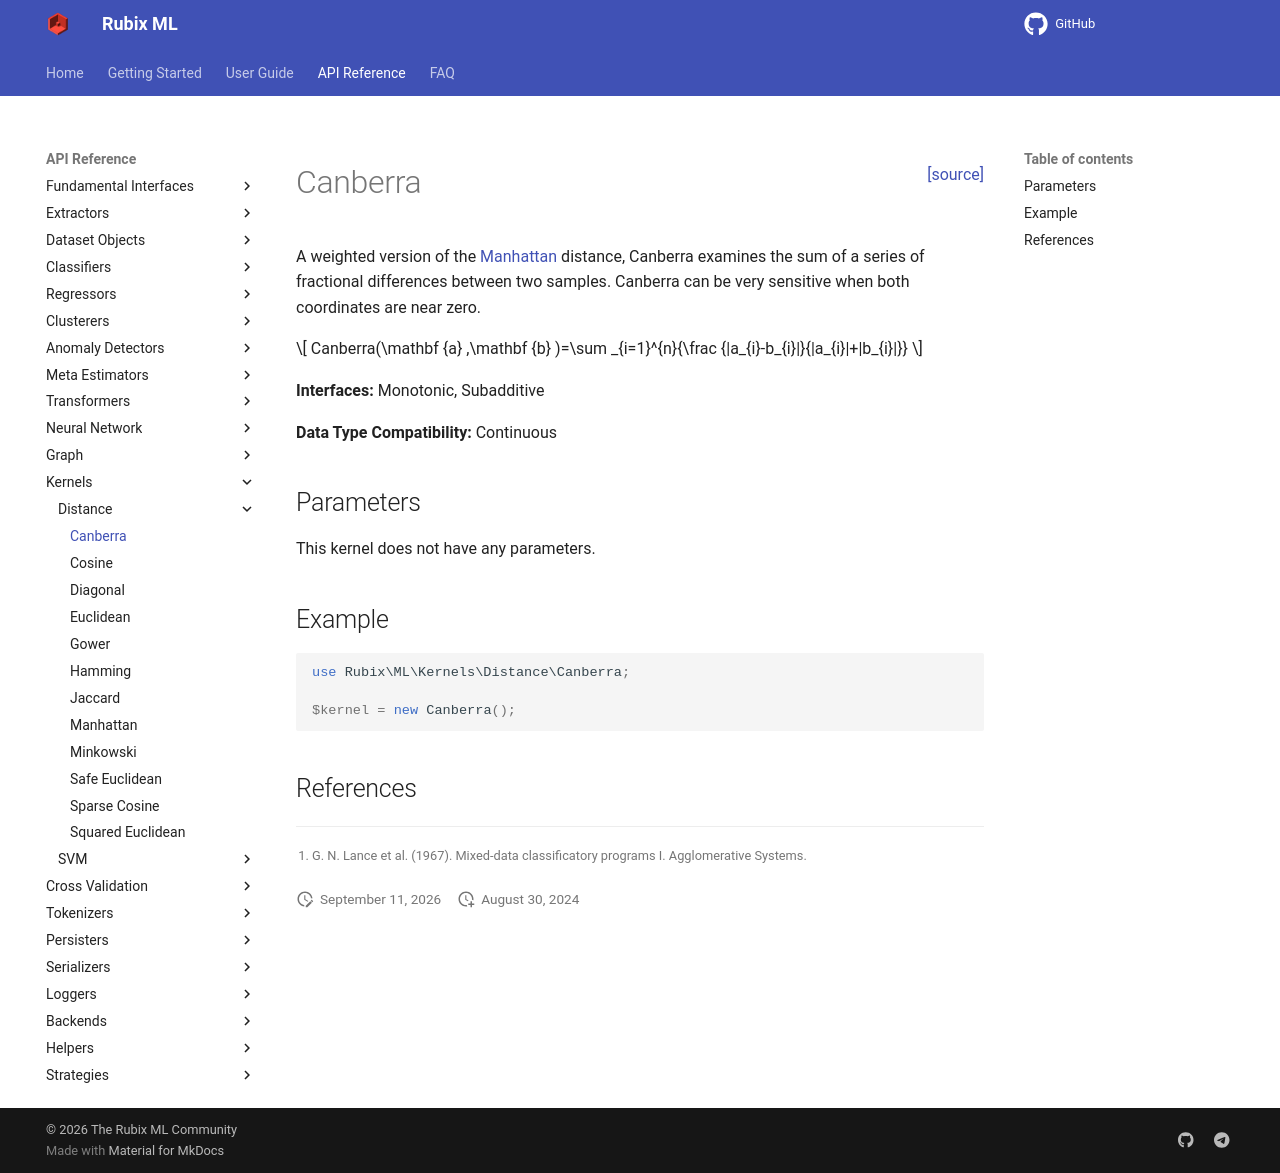

repository: RubixML/ML · page: 3.0/kernels/distance/canberra.html · generator: mkdocs

<span style="float:right;"><a href="https://github.com/RubixML/ML/blob/master/src/Kernels/Distance/Canberra.php">[source]</a></span>

# Canberra

A weighted version of the [Manhattan](manhattan.md) distance, Canberra examines the sum of a series of fractional differences between two samples. Canberra can be very sensitive when both coordinates are near zero.

$$
Canberra(\mathbf {a} ,\mathbf {b} )=\sum _{i=1}^{n}{\frac {|a_{i}-b_{i}|}{|a_{i}|+|b_{i}|}}
$$

**Interfaces:** Monotonic, Subadditive

**Data Type Compatibility:** Continuous

## Parameters

This kernel does not have any parameters.

## Example

```php
use Rubix\ML\Kernels\Distance\Canberra;

$kernel = new Canberra();
```

## References

[^1]: G. N. Lance et al. (1967). Mixed-data classificatory programs I. Agglomerative Systems.
